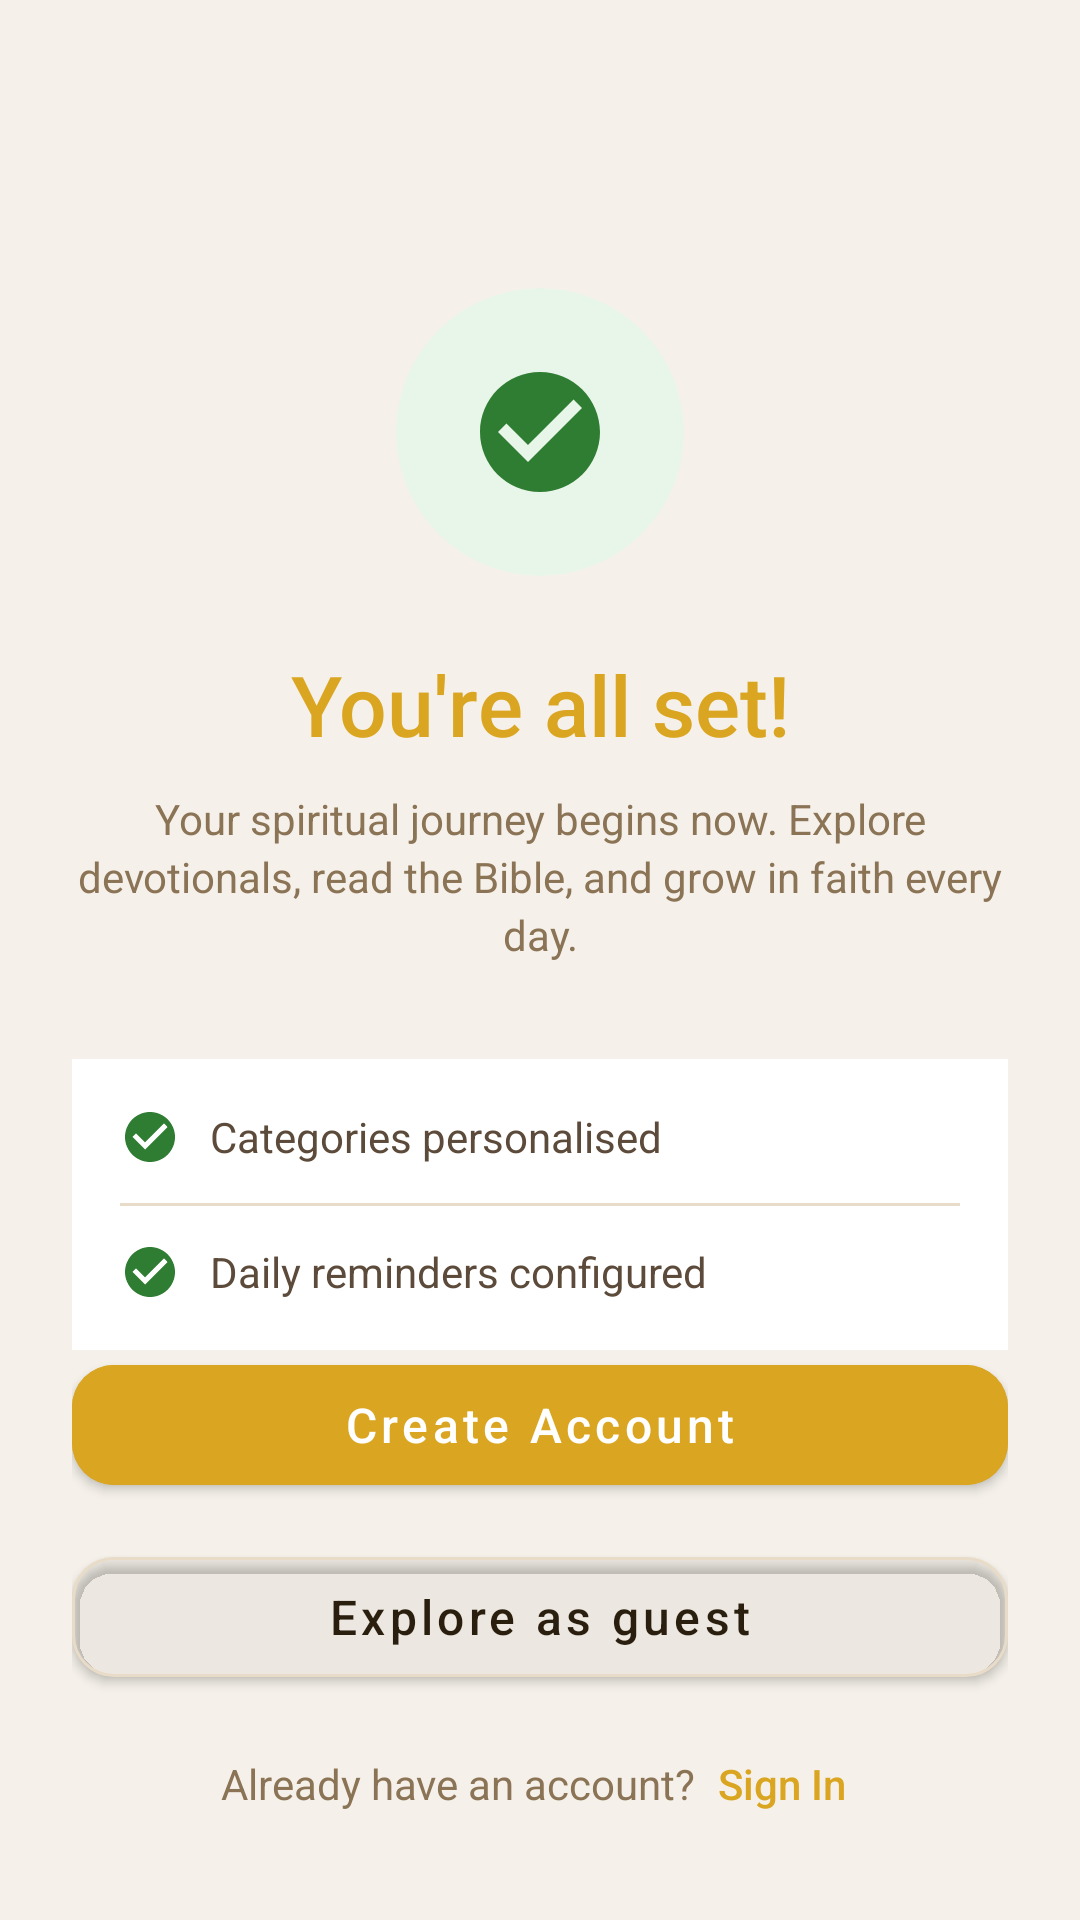

The Android layout XML behind this screen, and the referenced resources:
<!-- AndroidManifest.xml: application theme Theme.Prophets_Scroll -->
<!-- res/layout/activity_onboard_complete.xml -->
<?xml version="1.0" encoding="utf-8"?>
<androidx.constraintlayout.widget.ConstraintLayout
    xmlns:android="http://schemas.android.com/apk/res/android"
    xmlns:app="http://schemas.android.com/apk/res-auto"
    android:layout_width="match_parent"
    android:layout_height="match_parent"
    android:background="@color/onboarding_background"
    android:paddingStart="24dp"
    android:paddingEnd="24dp">

    
    <ImageButton
        android:id="@+id/btnBack"
        android:layout_width="40dp"
        android:layout_height="40dp"
        android:layout_marginTop="16dp"
        android:background="?attr/selectableItemBackgroundBorderless"
        android:contentDescription="Back"
        android:src="@drawable/ic_arrow_back"
        app:tint="@color/text_primary"
        app:layout_constraintStart_toStartOf="parent"
        app:layout_constraintTop_toTopOf="parent" />

    
    <androidx.cardview.widget.CardView
        android:id="@+id/cardCheck"
        android:layout_width="96dp"
        android:layout_height="96dp"
        android:layout_marginTop="40dp"
        app:cardBackgroundColor="@color/badge_active_bg"
        app:cardCornerRadius="48dp"
        app:cardElevation="0dp"
        app:layout_constraintEnd_toEndOf="parent"
        app:layout_constraintStart_toStartOf="parent"
        app:layout_constraintTop_toBottomOf="@id/btnBack">

        <ImageView
            android:layout_width="48dp"
            android:layout_height="48dp"
            android:layout_gravity="center"
            android:src="@drawable/ic_check_circle"
            app:tint="@color/active_green" />

    </androidx.cardview.widget.CardView>

    
    <TextView
        android:id="@+id/tvTitle"
        android:layout_width="wrap_content"
        android:layout_height="wrap_content"
        android:layout_marginTop="24dp"
        android:fontFamily="sans-serif-medium"
        android:text="You're all set!"
        android:textAlignment="center"
        android:textColor="@color/text_gold"
        android:textSize="28sp"
        app:layout_constraintEnd_toEndOf="parent"
        app:layout_constraintStart_toStartOf="parent"
        app:layout_constraintTop_toBottomOf="@id/cardCheck" />

    
    <TextView
        android:id="@+id/tvSubtitle"
        android:layout_width="match_parent"
        android:layout_height="wrap_content"
        android:layout_marginTop="10dp"
        android:text="Your spiritual journey begins now. Explore devotionals, read the Bible, and grow in faith every day."
        android:textAlignment="center"
        android:textColor="@color/onboarding_subtitle"
        android:textSize="14sp"
        android:lineSpacingExtra="3dp"
        app:layout_constraintEnd_toEndOf="parent"
        app:layout_constraintStart_toStartOf="parent"
        app:layout_constraintTop_toBottomOf="@id/tvTitle" />

    
    <LinearLayout
        android:id="@+id/layoutSummary"
        android:layout_width="match_parent"
        android:layout_height="wrap_content"
        android:layout_marginTop="32dp"
        android:orientation="vertical"
        android:background="@color/feature_card_background"
        android:padding="16dp"
        app:layout_constraintEnd_toEndOf="parent"
        app:layout_constraintStart_toStartOf="parent"
        app:layout_constraintTop_toBottomOf="@id/tvSubtitle">

        
        <LinearLayout
            android:layout_width="match_parent"
            android:layout_height="wrap_content"
            android:gravity="center_vertical"
            android:orientation="horizontal"
            android:paddingBottom="12dp">

            <ImageView
                android:layout_width="20dp"
                android:layout_height="20dp"
                android:src="@drawable/ic_check_circle"
                app:tint="@color/active_green" />

            <TextView
                android:layout_width="wrap_content"
                android:layout_height="wrap_content"
                android:layout_marginStart="10dp"
                android:text="Categories personalised"
                android:textColor="@color/feature_text_title"
                android:textSize="14sp" />

        </LinearLayout>

        
        <View
            android:layout_width="match_parent"
            android:layout_height="1dp"
            android:background="@color/feature_card_border" />

        
        <LinearLayout
            android:layout_width="match_parent"
            android:layout_height="wrap_content"
            android:gravity="center_vertical"
            android:orientation="horizontal"
            android:paddingTop="12dp">

            <ImageView
                android:layout_width="20dp"
                android:layout_height="20dp"
                android:src="@drawable/ic_check_circle"
                app:tint="@color/active_green" />

            <TextView
                android:layout_width="wrap_content"
                android:layout_height="wrap_content"
                android:layout_marginStart="10dp"
                android:text="Daily reminders configured"
                android:textColor="@color/feature_text_title"
                android:textSize="14sp" />

        </LinearLayout>

    </LinearLayout>

    
    <LinearLayout
        android:id="@+id/layoutButtons"
        android:layout_width="match_parent"
        android:layout_height="wrap_content"
        android:orientation="vertical"
        android:layout_marginBottom="32dp"
        app:layout_constraintBottom_toBottomOf="parent"
        app:layout_constraintEnd_toEndOf="parent"
        app:layout_constraintStart_toStartOf="parent">

        
        <com.google.android.material.button.MaterialButton
            android:id="@+id/btnCreateAccount"
            android:layout_width="match_parent"
            android:layout_height="52dp"
            android:backgroundTint="@color/gold_primary"
            android:fontFamily="sans-serif-medium"
            android:text="Create Account"
            android:textAllCaps="false"
            android:textColor="@color/text_white"
            android:textSize="16sp"
            app:cornerRadius="14dp" />

        
        <com.google.android.material.button.MaterialButton
            android:id="@+id/btnStartExploring"
            android:layout_width="match_parent"
            android:layout_height="52dp"
            android:layout_marginTop="12dp"
            android:backgroundTint="@android:color/transparent"
            android:fontFamily="sans-serif-medium"
            android:text="Explore as guest"
            android:textAllCaps="false"
            android:textColor="@color/text_primary"
            android:textSize="16sp"
            app:cornerRadius="14dp"
            app:strokeColor="@color/feature_card_border"
            app:strokeWidth="1dp" />

        
        <LinearLayout
            android:layout_width="wrap_content"
            android:layout_height="wrap_content"
            android:layout_gravity="center_horizontal"
            android:layout_marginTop="16dp"
            android:gravity="center"
            android:orientation="horizontal">

            <TextView
                android:layout_width="wrap_content"
                android:layout_height="wrap_content"
                android:text="Already have an account? "
                android:textColor="@color/onboarding_subtitle"
                android:textSize="14sp" />

            <TextView
                android:id="@+id/tvSignInLink"
                android:layout_width="wrap_content"
                android:layout_height="wrap_content"
                android:background="?attr/selectableItemBackgroundBorderless"
                android:clickable="true"
                android:focusable="true"
                android:fontFamily="sans-serif-medium"
                android:padding="4dp"
                android:text="Sign In"
                android:textColor="@color/gold_primary"
                android:textSize="14sp" />

        </LinearLayout>

    </LinearLayout>

</androidx.constraintlayout.widget.ConstraintLayout>
<!-- resources referenced by this layout -->
<resources>
  <color name="active_green">#2E7D32</color>
  <color name="badge_active_bg">#E8F5E9</color>
  <color name="feature_card_background">#FFFFFF</color>
  <color name="feature_card_border">#E8DCC8</color>
  <color name="feature_text_title">#5C4A3A</color>
  <color name="gold_primary">#DAA520</color>
  <color name="onboarding_background">#F5F1EA</color>
  <color name="onboarding_subtitle">#8B7355</color>
  <color name="text_gold">#DAA520</color>
  <color name="text_primary">#2A1F0E</color>
  <color name="text_white">#FFFFFF</color>
  <!-- drawable ic_check_circle (drawable) -->
  <?xml version="1.0" encoding="utf-8"?>
  <vector xmlns:android="http://schemas.android.com/apk/res/android"
      android:width="24dp" android:height="24dp"
      android:viewportWidth="24" android:viewportHeight="24">
      <path android:fillColor="#FF000000"
          android:pathData="M12,2C6.48,2 2,6.48 2,12s4.48,10 10,10 10,-4.48 10,-10S17.52,2 12,2zm-2,15l-5,-5 1.41,-1.41L10,14.17l7.59,-7.59L19,8l-9,9z"/>
  </vector>
  <color name="gold_dark">#B8860B</color>
  <color name="bronze">#CD7F32</color>
  <color name="copper">#B87333</color>
  <color name="home_background">#F5F1EA</color>
  <color name="feature_card_bg">#FFFFFF</color>
  <color name="text_hint">#8B7355</color>
  <color name="error_red">#E24B4A</color>
  <color name="text_secondary">#5C4A2A</color>
  <style name="Prophets_Scroll.AppBar" parent="Widget.MaterialComponents.Toolbar">
          <item name="android:background">@color/home_background</item>
          <item name="titleTextColor">@color/text_primary</item>
          <item name="subtitleTextColor">@color/text_hint</item>
      </style>
  <style name="Prophets_Scroll.BottomNav" parent="Widget.MaterialComponents.BottomNavigationView">
          <item name="android:background">@color/feature_card_bg</item>
          <item name="itemIconTint">@color/bottom_nav_tint</item>
          <item name="itemTextColor">@color/bottom_nav_tint</item>
          <item name="elevation">8dp</item>
      </style>
  <style name="Prophets_Scroll.Card" parent="Widget.MaterialComponents.CardView">
          <item name="cardBackgroundColor">@color/feature_card_bg</item>
          <item name="cardCornerRadius">20dp</item>
          <item name="cardElevation">0dp</item>
          <item name="strokeColor">@color/card_border</item>
          <item name="strokeWidth">1dp</item>
      </style>
  <style name="Prophets_Scroll.Button" parent="Widget.MaterialComponents.Button">
          <item name="backgroundTint">@color/gold_primary</item>
          <item name="android:textColor">@color/text_white</item>
          <item name="cornerRadius">12dp</item>
      </style>
  <style name="ShapeAppearance.Prophets_Scroll.Medium" parent="">
          <item name="cornerFamily">rounded</item>
          <item name="cornerSize">12dp</item>
      </style>
  <style name="ShapeAppearance.Prophets_Scroll.Large" parent="">
          <item name="cornerFamily">rounded</item>
          <item name="cornerSize">20dp</item>
      </style>
  <color name="bottom_nav_tint">#B8860B</color>
  <color name="card_border">#E8DCC8</color>
</resources>
